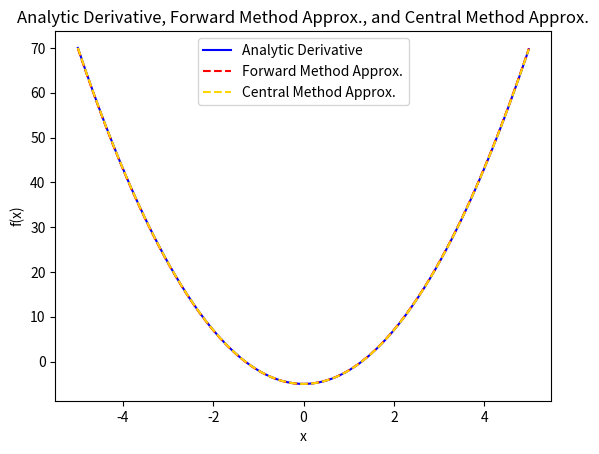
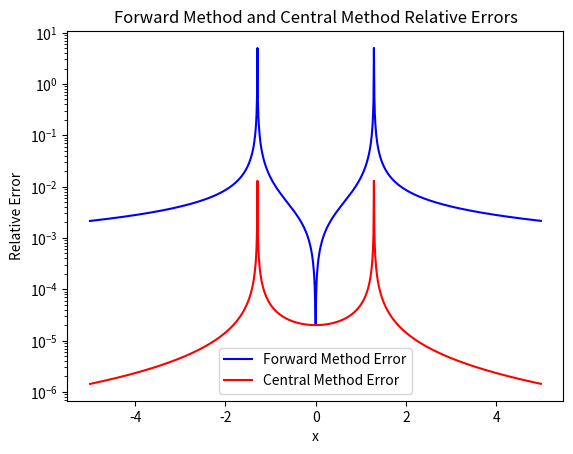

Generate these figures, in order, with matplotlib:
"""Problem 1 in Homework set 3 for ASTR260"""


import numpy as np

def f(x):
    """function to test in our derivative
    program"""
    return x**3 - 5*x + 2

def analytic_deriv_f(x):
    """The analytic derivative of
     x**3 - 5*x + 2."""
    ###FILL THIS IN WITH CODE
    return 3*x**2-5

def absolute_error(truth, computed):
    """returns the absolute error between
    the computed and true value"""
    return np.abs(truth-computed)

def relative_error(truth, computed):
    """returns the relative error between
    the computed and true value"""
    ###FILL THIS IN WITH CODE
    return np.abs((truth-computed)/truth)

def forward_difference(x, h, func=None):
    """Computes the numerical derivative
    of an arbitrary function using the forward
    difference method.
    x: point at which to evaluate the func
    h: stepsize to compute the secant
    func: a valid python function"""
    numerator = func(x+h)-func(x)
    denominator = h
    return numerator/denominator

def central_difference(x, h, func=None):
    """Computes the numerical derivative
    of an arbitrary function using the central
    difference method.
    x: point at which to evaluate the func
    h: stepsize to compute the secant
    func: a valid python function"""
    ###FILL THIS IN WITH CODE
    numerator = func(x+h)-func(x-h)
    denominator = 2*h
    return numerator/denominator

if __name__ == "__main__":
    print("The central difference of x**3 - 5*x + 2,"+
          " evaluated at 0, with stepsize 0.01, is:")
    print(str(forward_difference(0, 0.01, f)))

    print("Generating data for part 1 of problem 1")
    #Data for part 1, over the range -5-->5
    output_data_fullrange = []
    h = 0.01
    #loop over an array from -5 to 5  in steps of 0.01
    for x_val in np.arange(-5, 5, h):
        #calculate analytic derivative, fw diff, and central diff
        analytic_diff = analytic_deriv_f(x_val)
        fw_diff = forward_difference(x_val, h, f)
        central_diff = central_difference(x_val, h, f)
        #store this as a tuple
        data = (x_val, analytic_diff, \
                fw_diff, central_diff)
        #append this to a list
        output_data_fullrange.append(data)

    #save this as an output textfile for plotting
    fname_part1 = 'problem_1_1_data.txt'
    np.savetxt(fname_part1, #filename
               np.array(output_data_fullrange), #data to save
               delimiter=',', #how to separate values in the file
               header=("function: x**3-5x+3\n"+
               "x, analytic_deriv(x), fw_diff(x), central_diff(x)"),
               fmt = '%.05f')#<--5 digits of precision, look up "format codes"
    print("Saved data to: "+fname_part1+"\n\n")

    print("Generating data for part 2 of problem 1")
    #now you do the rest...

import matplotlib.pyplot as plt

#saves data from previous step to lists
xList = []
analyticDerivList = []
fwDiffList = []
centralDiffList = []
f = open('problem_1_1_data.txt')
for line in f:
    if line[0] != '#': #skips header lines
        lineList = line.split(',')
        xList.append(float(lineList[0]))
        analyticDerivList.append(float(lineList[1]))
        fwDiffList.append(float(lineList[2]))
        centralDiffList.append(float(lineList[3]))
f.close()

#converts lists to arrays for plotting
xArr = np.array(xList)
analyticDerivArr = np.array(analyticDerivList)
fwDiffArr = np.array(fwDiffList)
centralDiffArr = np.array(centralDiffList)

#plots derivative, fw method, and central method on line graph
plt.plot(xArr, analyticDerivArr, color='blue')
plt.plot(xArr, fwDiffArr, color='red', linestyle='dashed')
plt.plot(xArr, centralDiffArr, color='gold', linestyle='dashed')
plt.title('Analytic Derivative, Forward Method Approx., and Central Method Approx.')
plt.legend(['Analytic Derivative','Forward Method Approx.','Central Method Approx.'])
plt.xlabel('x')
plt.ylabel('f(x)')
plt.savefig('problem1_1.png')
plt.show()
plt.clf()

#finds relative error for fw and central methods
fwMethodError = relative_error(analyticDerivArr, fwDiffArr)
centralMethodError = relative_error(analyticDerivArr, centralDiffArr)

#plots relative errors on line graph
plt.plot(xArr, fwMethodError, color='blue')
plt.plot(xArr, centralMethodError, color='red')
plt.yscale('log')
plt.title('Forward Method and Central Method Relative Errors')
plt.legend(['Forward Method Error','Central Method Error'])
plt.xlabel('x')
plt.ylabel('Relative Error')
plt.savefig('problem1_2.png')
plt.show()
